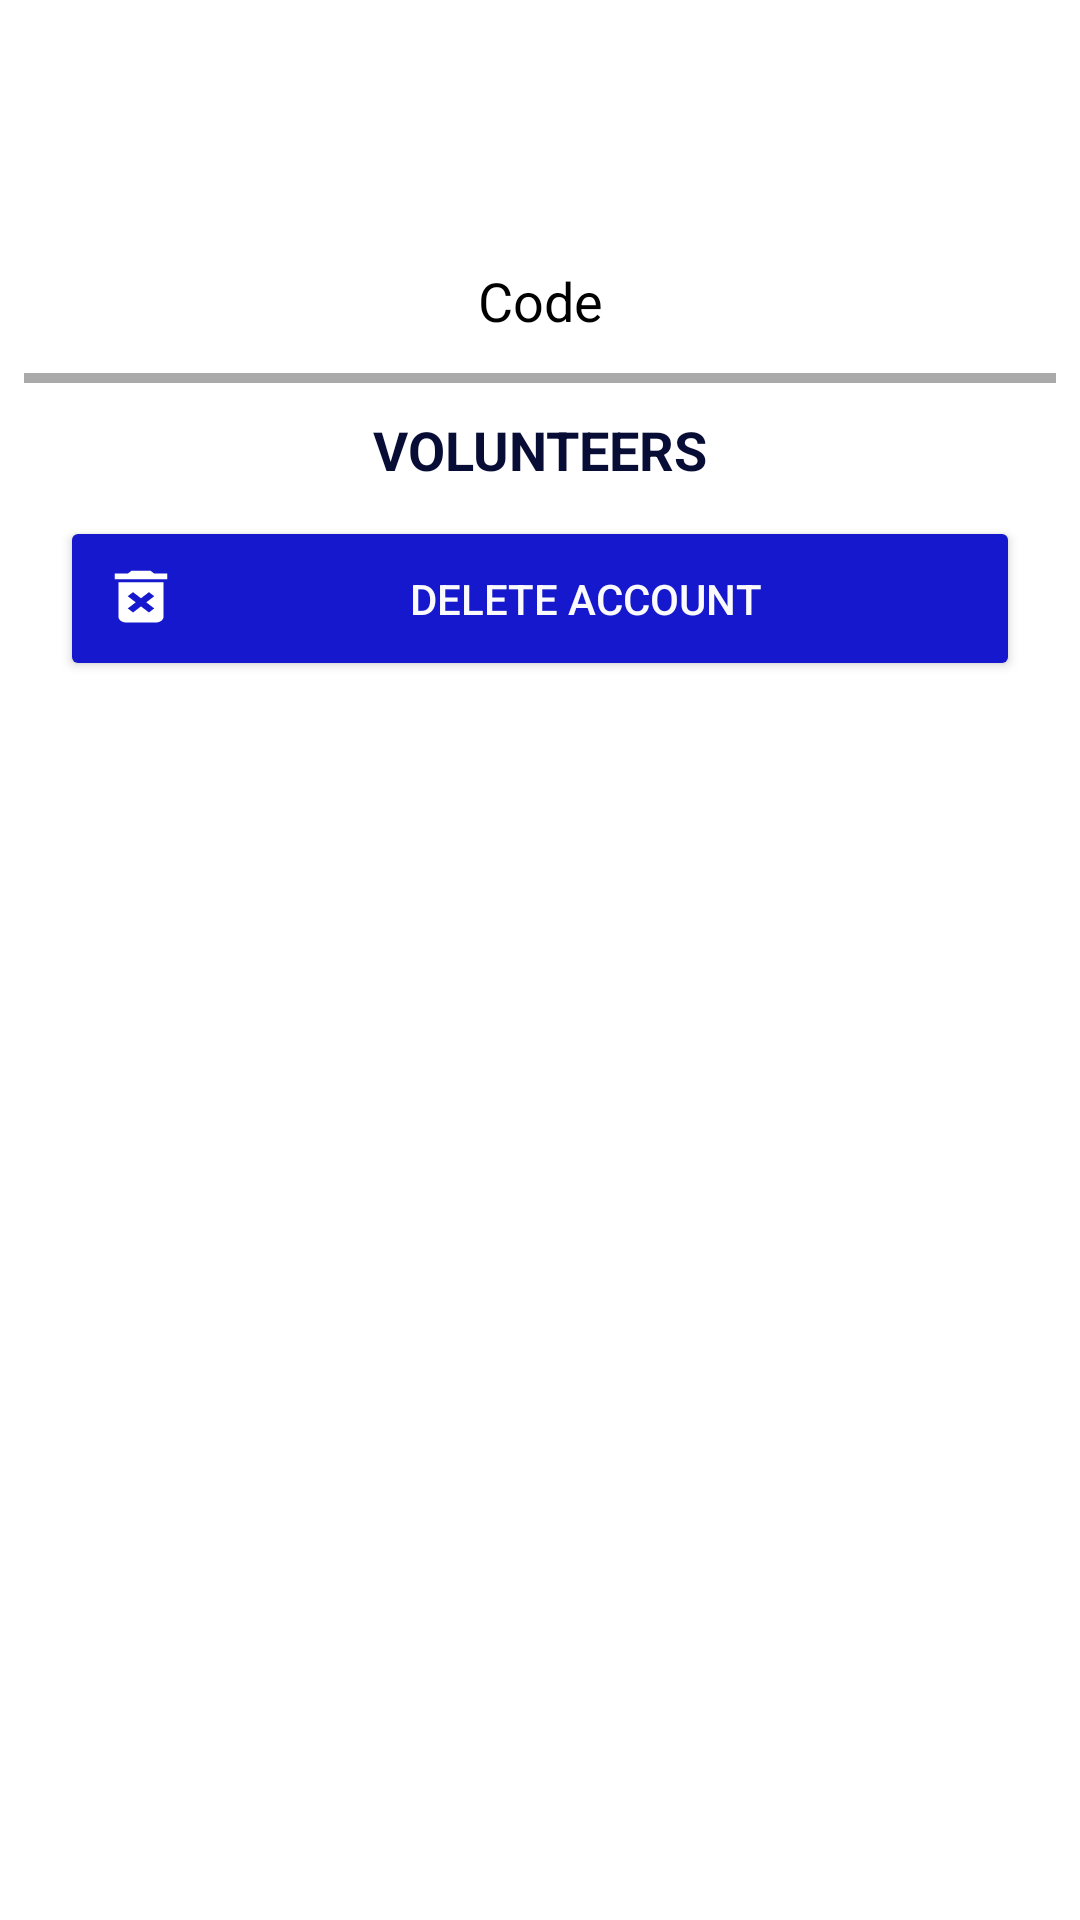

Android layout source for this screen:
<!-- AndroidManifest.xml: application theme Theme.NaviTalk -->
<!-- res/layout/tfe_od_layout_bottom_sheet.xml -->
<?xml version="1.0" encoding="utf-8"?>
<LinearLayout xmlns:android="http://schemas.android.com/apk/res/android"
    xmlns:app="http://schemas.android.com/apk/res-auto"
    android:id="@+id/bottom_sheet_layout"
    android:layout_width="match_parent"
    android:layout_height="wrap_content"
    android:layout_gravity="center_horizontal"
    android:background="@drawable/bottom_sheet_bg"
    android:gravity="center_horizontal"
    android:orientation="vertical"
    android:padding="8dp"
    app:behavior_hideable="true"
    app:layout_behavior="com.google.android.material.bottomsheet.BottomSheetBehavior">

    <LinearLayout
        android:id="@+id/gesture_layout"
        android:layout_width="match_parent"
        android:layout_height="wrap_content"
        android:orientation="vertical"
        android:paddingTop="10dp"
        android:paddingBottom="20dp">

        <ImageView
            android:id="@+id/bottom_sheet_arrow"
            android:layout_width="600dp"
            android:layout_height="40dp"
            android:layout_gravity="center"
            android:src="@drawable/arrow_up" />
    </LinearLayout>


    <TextView
        android:id="@+id/code"
        android:layout_width="match_parent"
        android:layout_height="wrap_content"
        android:text="Code"
        android:layout_margin="10dp"
        android:textAlignment="center"
        android:textColor="@color/black"
        android:textSize="18sp"/>

    <LinearLayout
        android:layout_width="wrap_content"
        android:layout_height="wrap_content">

    </LinearLayout>

    <View
        android:layout_width="match_parent"
        android:layout_height="10px"
        android:layout_marginTop="2dp"
        android:background="@android:color/darker_gray" />

    <LinearLayout
        android:layout_width="match_parent"
        android:layout_height="wrap_content"
        android:orientation="vertical">

        <TextView
            android:id="@+id/vol"
            android:layout_width="match_parent"
            android:layout_height="wrap_content"
            android:text="VOLUNTEERS"
            android:textAlignment="center"
            android:textColor="#F8010630"
            android:textSize="18sp"
            android:layout_marginTop="10dp"
            android:textStyle="bold"
            />

        <androidx.recyclerview.widget.RecyclerView
            android:id="@+id/list"
            android:layout_height="wrap_content"
            android:layout_width="match_parent">

        </androidx.recyclerview.widget.RecyclerView>

        <Button
            android:id="@+id/btn_logout"
            android:layout_width="320dp"
            android:layout_height="55dp"
            android:backgroundTint="@color/colorpurple"
            android:drawableLeft="@drawable/ic_delete"
            android:layout_gravity="center_horizontal"
            android:text="Delete Account"
            android:layout_margin="10dp"
            android:textColor="#FAFAFD"
            />


    </LinearLayout>


</LinearLayout>
<!-- resources referenced by this layout -->
<resources>
  <color name="black">#000000</color>
  <color name="colorpurple">#1518CC</color>
  <!-- drawable ic_delete (drawable) -->
  <vector android:height="24dp" android:tint="#FFFFFF"
      android:viewportHeight="25" android:viewportWidth="24"
      android:width="30dp" xmlns:android="http://schemas.android.com/apk/res/android">
      <path android:fillColor="@android:color/white" android:pathData="M6,19c0,1.1 0.9,2 2,2h8c1.1,0 2,-0.9 2,-2L18,7L6,7v12zM8.46,11.88l1.41,-1.41L12,12.59l2.12,-2.12 1.41,1.41L13.41,14l2.12,2.12 -1.41,1.41L12,15.41l-2.12,2.12 -1.41,-1.41L10.59,14l-2.13,-2.12zM15.5,4l-1,-1h-5l-1,1L5,4v2h14L19,4z"/>
  </vector>
  <style name="Theme.NaviTalk" parent="Theme.MaterialComponents.DayNight.DarkActionBar">
          
          <item name="colorPrimary">#0A42CD</item>
          <item name="colorPrimaryVariant">#800347</item>
  
          
          <item name="colorSecondary">@color/teal_200</item>
          <item name="colorSecondaryVariant">@color/teal_700</item>
          <item name="colorOnSecondary">@color/black</item>
          
          <item name="android:statusBarColor" tools:targetApi="l">#0A4ACC</item>
          
          <item name="android:windowAnimationStyle">@style/CustomActivityAnimation</item>
      </style>
  <color name="teal_200">#FF03DAC5</color>
  <color name="teal_700">#FF018786</color>
  <style name="CustomActivityAnimation" parent="@android:style/Animation.Activity">
          <item name="android:activityOpenEnterAnimation">@anim/slide_in_right</item>
          <item name="android:activityOpenExitAnimation">@anim/slide_out_left</item>
          <item name="android:activityCloseEnterAnimation">@anim/slide_in_left</item>
          <item name="android:activityCloseExitAnimation">@anim/slide_out_right</item>
      </style>
</resources>
